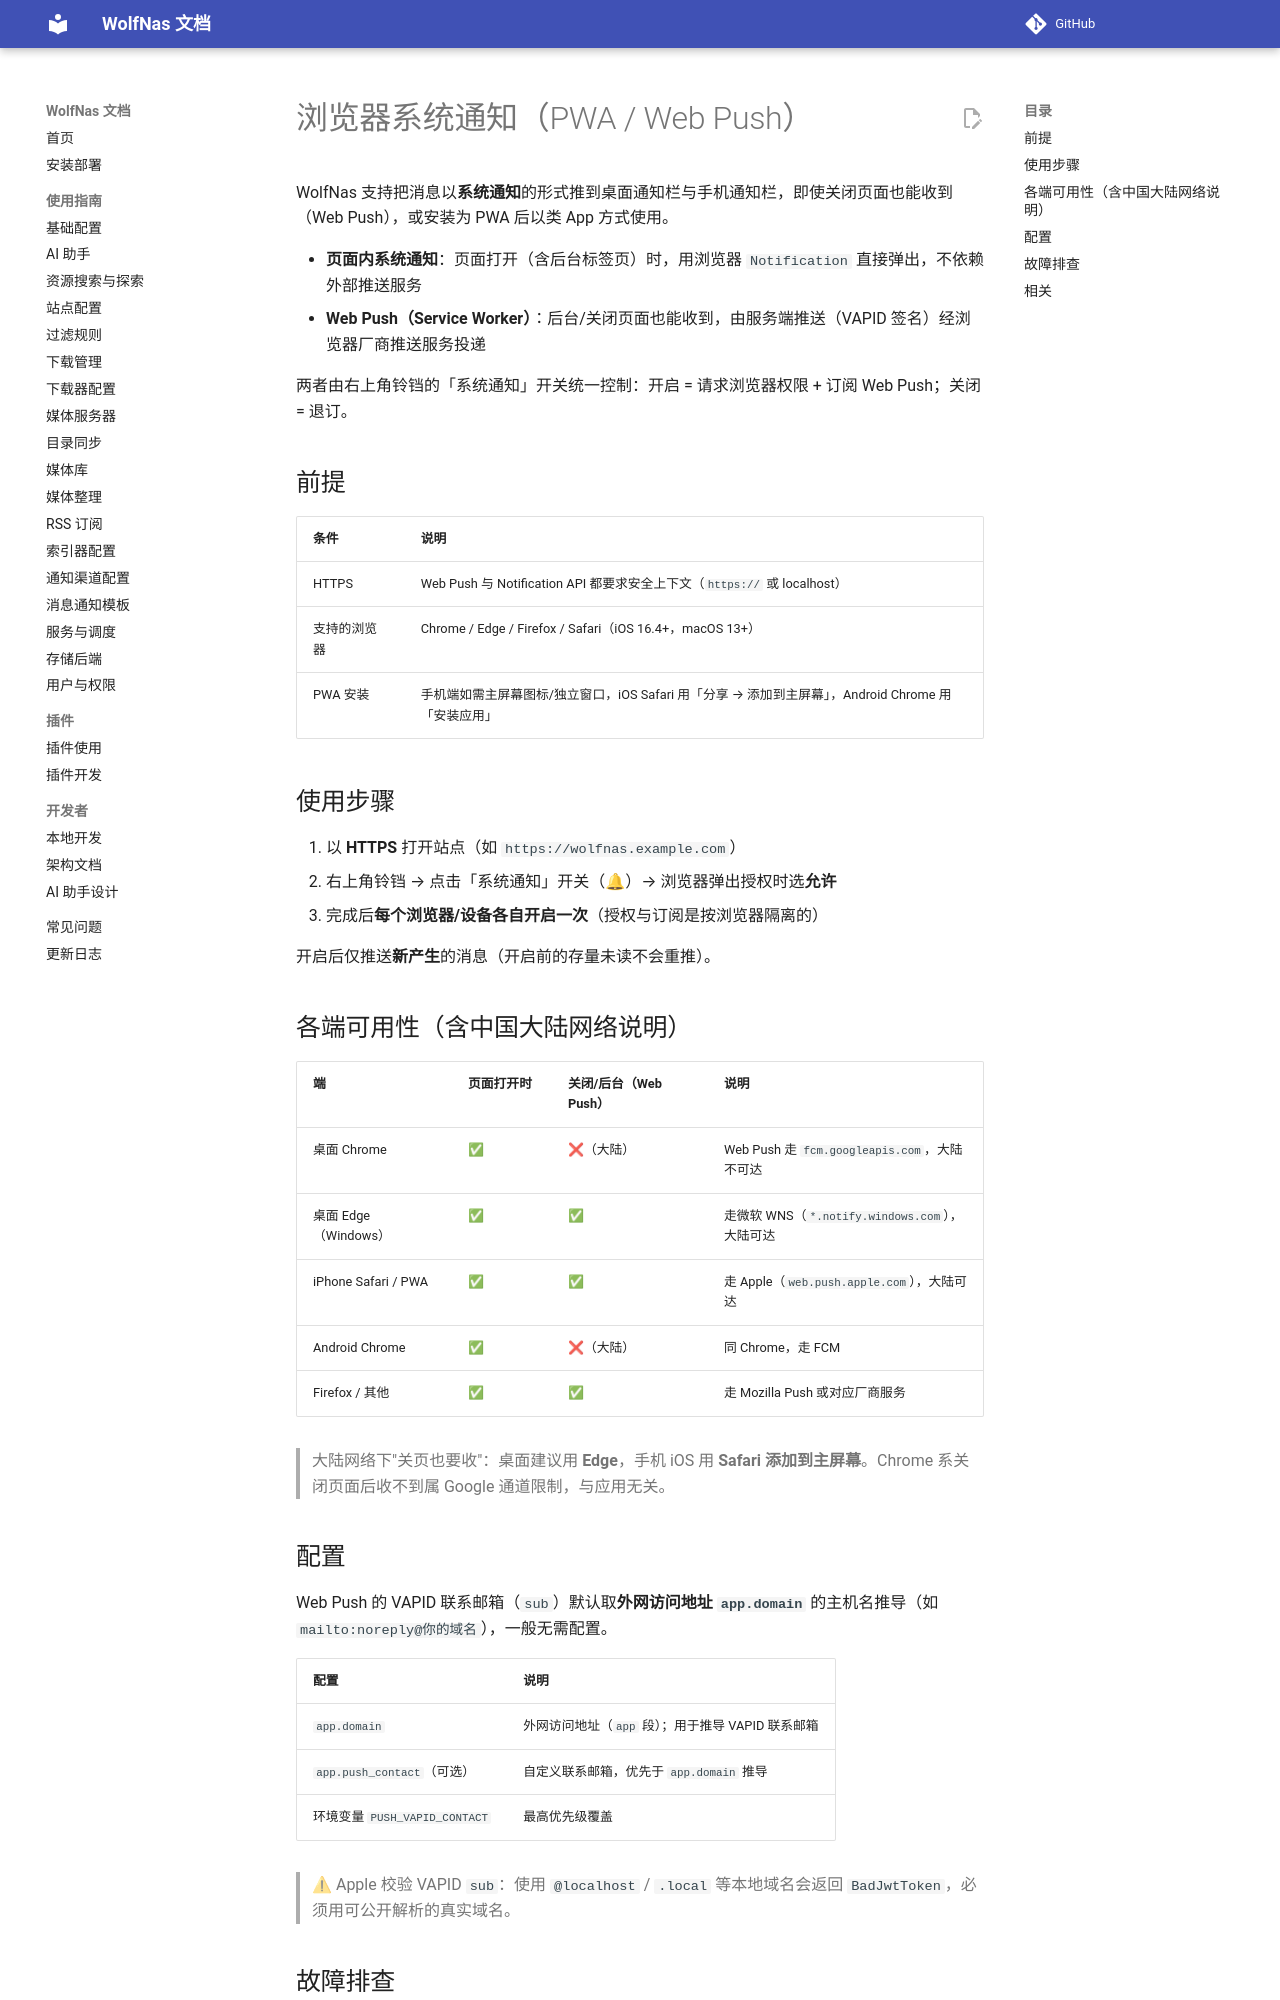

repository: sjh00/wolf-nas-tools · page: webpush/index.html · generator: mkdocs

# 浏览器系统通知（PWA / Web Push）

WolfNas 支持把消息以**系统通知**的形式推到桌面通知栏与手机通知栏，即使关闭页面也能收到（Web Push），或安装为 PWA 后以类 App 方式使用。

- **页面内系统通知**：页面打开（含后台标签页）时，用浏览器 `Notification` 直接弹出，不依赖外部推送服务
- **Web Push（Service Worker）**：后台/关闭页面也能收到，由服务端推送（VAPID 签名）经浏览器厂商推送服务投递

两者由右上角铃铛的「系统通知」开关统一控制：开启 = 请求浏览器权限 + 订阅 Web Push；关闭 = 退订。

## 前提

| 条件 | 说明 |
|------|------|
| HTTPS | Web Push 与 Notification API 都要求安全上下文（`https://` 或 localhost） |
| 支持的浏览器 | Chrome / Edge / Firefox / Safari（iOS 16.4+，macOS 13+） |
| PWA 安装 | 手机端如需主屏幕图标/独立窗口，iOS Safari 用「分享 → 添加到主屏幕」，Android Chrome 用「安装应用」 |

## 使用步骤

1. 以 **HTTPS** 打开站点（如 `https://wolfnas.example.com`）
2. 右上角铃铛 → 点击「系统通知」开关（🔔）→ 浏览器弹出授权时选**允许**
3. 完成后**每个浏览器/设备各自开启一次**（授权与订阅是按浏览器隔离的）

开启后仅推送**新产生**的消息（开启前的存量未读不会重推）。

## 各端可用性（含中国大陆网络说明）

| 端 | 页面打开时 | 关闭/后台（Web Push） | 说明 |
|----|-----------|----------------------|------|
| 桌面 Chrome | ✅ | ❌（大陆） | Web Push 走 `fcm.googleapis.com`，大陆不可达 |
| 桌面 Edge（Windows） | ✅ | ✅ | 走微软 WNS（`*.notify.windows.com`），大陆可达 |
| iPhone Safari / PWA | ✅ | ✅ | 走 Apple（`web.push.apple.com`），大陆可达 |
| Android Chrome | ✅ | ❌（大陆） | 同 Chrome，走 FCM |
| Firefox / 其他 | ✅ | ✅ | 走 Mozilla Push 或对应厂商服务 |

> 大陆网络下"关页也要收"：桌面建议用 **Edge**，手机 iOS 用 **Safari 添加到主屏幕**。Chrome 系关闭页面后收不到属 Google 通道限制，与应用无关。

## 配置

Web Push 的 VAPID 联系邮箱（`sub`）默认取**外网访问地址 `app.domain`** 的主机名推导（如 `mailto:noreply@你的域名`），一般无需配置。

| 配置 | 说明 |
|------|------|
| `app.domain` | 外网访问地址（`app` 段）；用于推导 VAPID 联系邮箱 |
| `app.push_contact`（可选） | 自定义联系邮箱，优先于 `app.domain` 推导 |
| 环境变量 `PUSH_VAPID_CONTACT` | 最高优先级覆盖 |

> ⚠ Apple 校验 VAPID `sub`：使用 `@localhost` / `.local` 等本地域名会返回 `BadJwtToken`，必须用可公开解析的真实域名。
